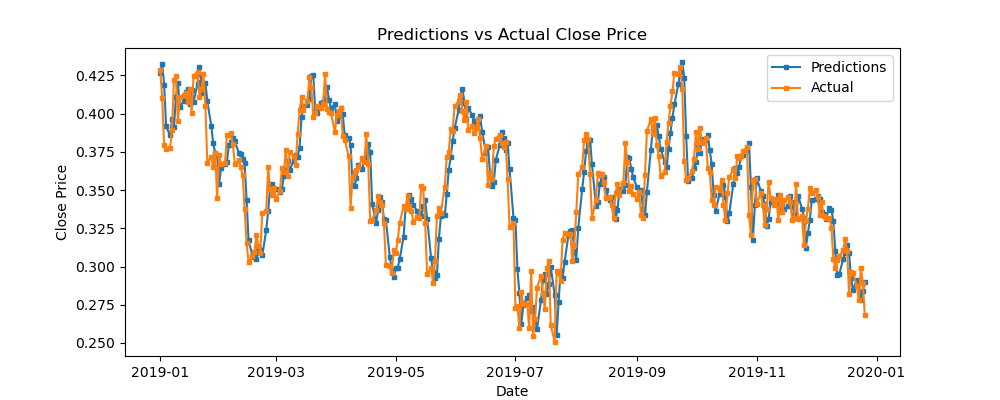

Source data for this figure (header and first rows):
predictions, actual, difference
0.4265, 0.4285, -0.002031
0.4327, 0.4103, 0.0224
0.4189, 0.3794, 0.03951
0.3917, 0.3771, 0.01454
0.3858, 0.3775, 0.008293
0.3962, 0.3892, 0.007018
0.3915, 0.4221, -0.03065
0.4108, 0.4249, -0.01407
0.4202, 0.3949, 0.02525
0.4046, 0.411, -0.0064
0.4082, 0.412, -0.00385
0.4145, 0.4137, 0.0007516
0.4158, 0.4077, 0.008114
0.4061, 0.4161, -0.01003
0.4155, 0.4007, 0.01482
0.4079, 0.4249, -0.01698
0.4193, 0.4275, -0.0082
0.4308, 0.4109, 0.01985
0.4206, 0.4164, 0.004192
0.4137, 0.4258, -0.01206
0.4204, 0.4053, 0.0151
0.4081, 0.3679, 0.04025
0.392, 0.3717, 0.02032
0.3806, 0.365, 0.01556
0.3744, 0.374, 0.000344
0.373, 0.3449, 0.02814
0.3539, 0.373, -0.01908
0.3642, 0.3671, -0.002832
0.3673, 0.3676, -0.0003023
0.3686, 0.386, -0.01737
0.3797, 0.3861, -0.006383
0.3814, 0.3872, -0.005763
0.3843, 0.3801, 0.004279
0.3818, 0.3672, 0.01466
0.3745, 0.3694, 0.005044
0.3739, 0.3651, 0.008796
0.3701, 0.3599, 0.01012
0.3678, 0.3376, 0.03022
0.3438, 0.3153, 0.0285
0.3175, 0.303, 0.01441
0.3067, 0.3067, 1.6784270604031093e-05
0.306, 0.3092, -0.003159
0.3046, 0.3205, -0.01584
0.3126, 0.3135, -0.0008619
0.3106, 0.309, 0.001552
0.3073, 0.3352, -0.02791
0.3238, 0.3363, -0.01252
0.3361, 0.3654, -0.02926
0.3526, 0.3507, 0.001824
0.3538, 0.3467, 0.007076
0.3509, 0.3514, -0.0004636
0.3507, 0.3441, 0.006594
0.3489, 0.3495, -0.0006103
0.3506, 0.3643, -0.01374
0.3592, 0.3618, -0.00257
0.363, 0.3766, -0.01359
0.3693, 0.3595, 0.00979
0.3633, 0.375, -0.0117
0.3692, 0.3724, -0.003178
0.3733, 0.3664, 0.006836
... 249 more rows
